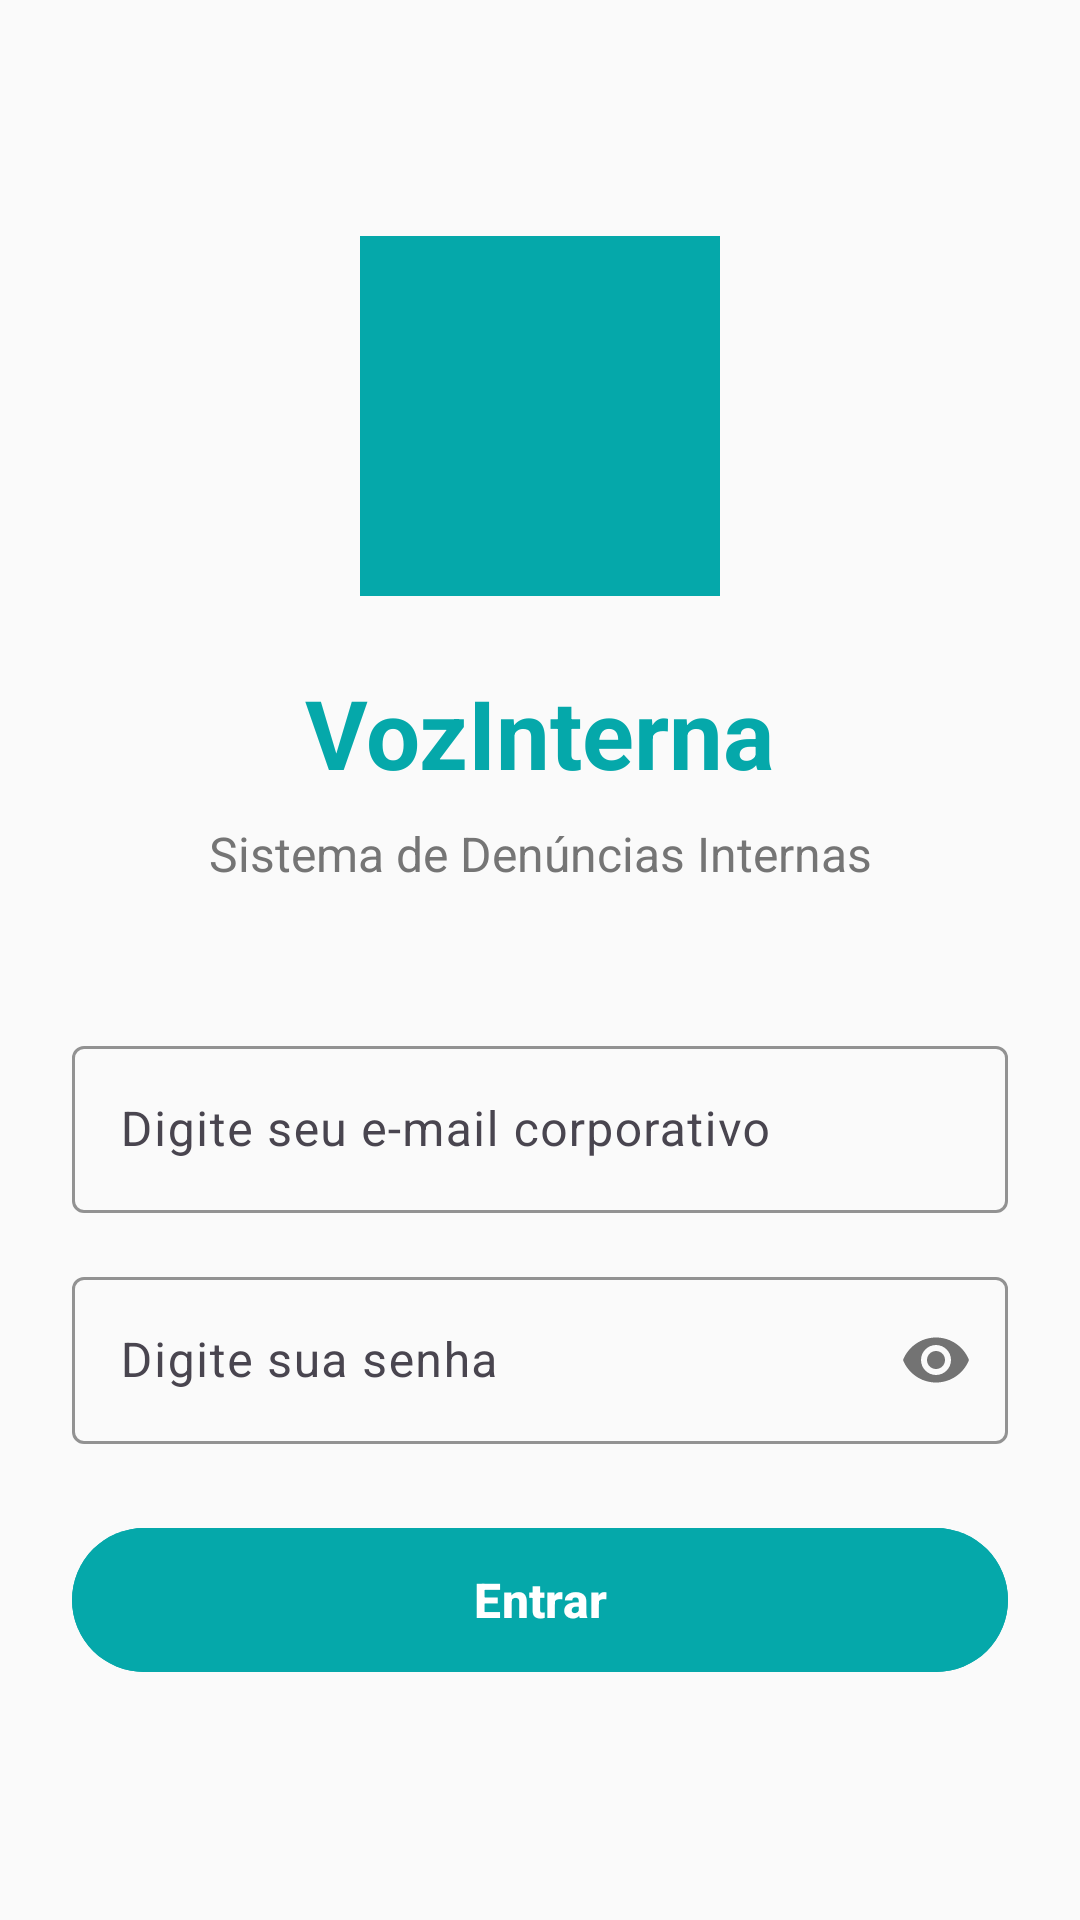

Write the Android layout XML for this screen, with the resource values it uses.
<!-- AndroidManifest.xml: activity theme Theme.VozInterna -->
<!-- res/layout/activity_login.xml -->
<?xml version="1.0" encoding="utf-8"?>
<androidx.constraintlayout.widget.ConstraintLayout xmlns:android="http://schemas.android.com/apk/res/android"
    xmlns:app="http://schemas.android.com/apk/res-auto"
    android:layout_width="match_parent"
    android:layout_height="match_parent"
    android:background="@color/background_light"
    android:padding="24dp">

    <ImageView
        android:id="@+id/ivLogo"
        android:layout_width="120dp"
        android:layout_height="120dp"
        android:src="@drawable/ic_launcher_foreground"
        android:background="@color/primary"
        android:padding="20dp"
        android:scaleType="centerInside"
        app:layout_constraintBottom_toTopOf="@+id/tvTitle"
        app:layout_constraintEnd_toEndOf="parent"
        app:layout_constraintStart_toStartOf="parent"
        app:layout_constraintTop_toTopOf="parent"
        app:layout_constraintVertical_chainStyle="packed" />

    <TextView
        android:id="@+id/tvTitle"
        android:layout_width="wrap_content"
        android:layout_height="wrap_content"
        android:text="@string/app_name"
        android:textSize="32sp"
        android:textColor="@color/primary"
        android:textStyle="bold"
        android:layout_marginTop="24dp"
        app:layout_constraintBottom_toTopOf="@+id/tvSubtitle"
        app:layout_constraintEnd_toEndOf="parent"
        app:layout_constraintStart_toStartOf="parent"
        app:layout_constraintTop_toBottomOf="@+id/ivLogo" />

    <TextView
        android:id="@+id/tvSubtitle"
        android:layout_width="wrap_content"
        android:layout_height="wrap_content"
        android:text="Sistema de Denúncias Internas"
        android:textSize="16sp"
        android:textColor="@color/text_secondary"
        android:layout_marginTop="8dp"
        app:layout_constraintBottom_toTopOf="@+id/tilEmail"
        app:layout_constraintEnd_toEndOf="parent"
        app:layout_constraintStart_toStartOf="parent"
        app:layout_constraintTop_toBottomOf="@+id/tvTitle" />

    <com.google.android.material.textfield.TextInputLayout
        android:id="@+id/tilEmail"
        android:layout_width="match_parent"
        android:layout_height="wrap_content"
        android:layout_marginTop="48dp"
        android:hint="@string/login_email_hint"
        app:boxStrokeColor="@color/primary"
        app:hintTextColor="@color/primary"
        app:layout_constraintBottom_toTopOf="@+id/tilSenha"
        app:layout_constraintEnd_toEndOf="parent"
        app:layout_constraintStart_toStartOf="parent"
        app:layout_constraintTop_toBottomOf="@+id/tvSubtitle">

        <com.google.android.material.textfield.TextInputEditText
            android:id="@+id/etEmail"
            android:layout_width="match_parent"
            android:layout_height="wrap_content"
            android:inputType="textEmailAddress"
            android:textColor="@color/text_primary" />

    </com.google.android.material.textfield.TextInputLayout>

    <com.google.android.material.textfield.TextInputLayout
        android:id="@+id/tilSenha"
        android:layout_width="match_parent"
        android:layout_height="wrap_content"
        android:layout_marginTop="16dp"
        android:hint="@string/login_senha_hint"
        app:boxStrokeColor="@color/primary"
        app:hintTextColor="@color/primary"
        app:passwordToggleEnabled="true"
        app:layout_constraintBottom_toTopOf="@+id/btnLogin"
        app:layout_constraintEnd_toEndOf="parent"
        app:layout_constraintStart_toStartOf="parent"
        app:layout_constraintTop_toBottomOf="@+id/tilEmail">

        <com.google.android.material.textfield.TextInputEditText
            android:id="@+id/etSenha"
            android:layout_width="match_parent"
            android:layout_height="wrap_content"
            android:inputType="textPassword"
            android:textColor="@color/text_primary" />

    </com.google.android.material.textfield.TextInputLayout>

    <com.google.android.material.button.MaterialButton
        android:id="@+id/btnLogin"
        android:layout_width="match_parent"
        android:layout_height="56dp"
        android:layout_marginTop="24dp"
        android:text="@string/login_button"
        android:textSize="16sp"
        android:textStyle="bold"
        android:backgroundTint="@color/primary"
        app:layout_constraintBottom_toBottomOf="parent"
        app:layout_constraintEnd_toEndOf="parent"
        app:layout_constraintStart_toStartOf="parent"
        app:layout_constraintTop_toBottomOf="@+id/tilSenha" />

</androidx.constraintlayout.widget.ConstraintLayout>
<!-- resources referenced by this layout -->
<resources>
  <color name="background_light">#FAFAFA</color>
  <color name="primary">#05A8AA</color>
  <color name="text_primary">#212121</color>
  <color name="text_secondary">#757575</color>
  <string name="app_name">VozInterna</string>
  <string name="login_button">Entrar</string>
  <string name="login_email_hint">Digite seu e-mail corporativo</string>
  <string name="login_senha_hint">Digite sua senha</string>
  <style name="Theme.VozInterna" parent="Theme.Material3.DayNight.NoActionBar">
          <item name="colorPrimary">@color/primary</item>
          <item name="colorPrimaryVariant">@color/primary</item>
          <item name="colorOnPrimary">@color/white</item>
          <item name="colorSecondary">@color/secondary</item>
          <item name="colorSecondaryVariant">@color/secondary</item>
          <item name="colorOnSecondary">@color/text_primary</item>
          <item name="android:statusBarColor">@color/primary</item>
          <item name="android:navigationBarColor">@color/primary</item>
      </style>
  <color name="white">#FFFFFFFF</color>
  <color name="secondary">#B8D5B8</color>
</resources>
